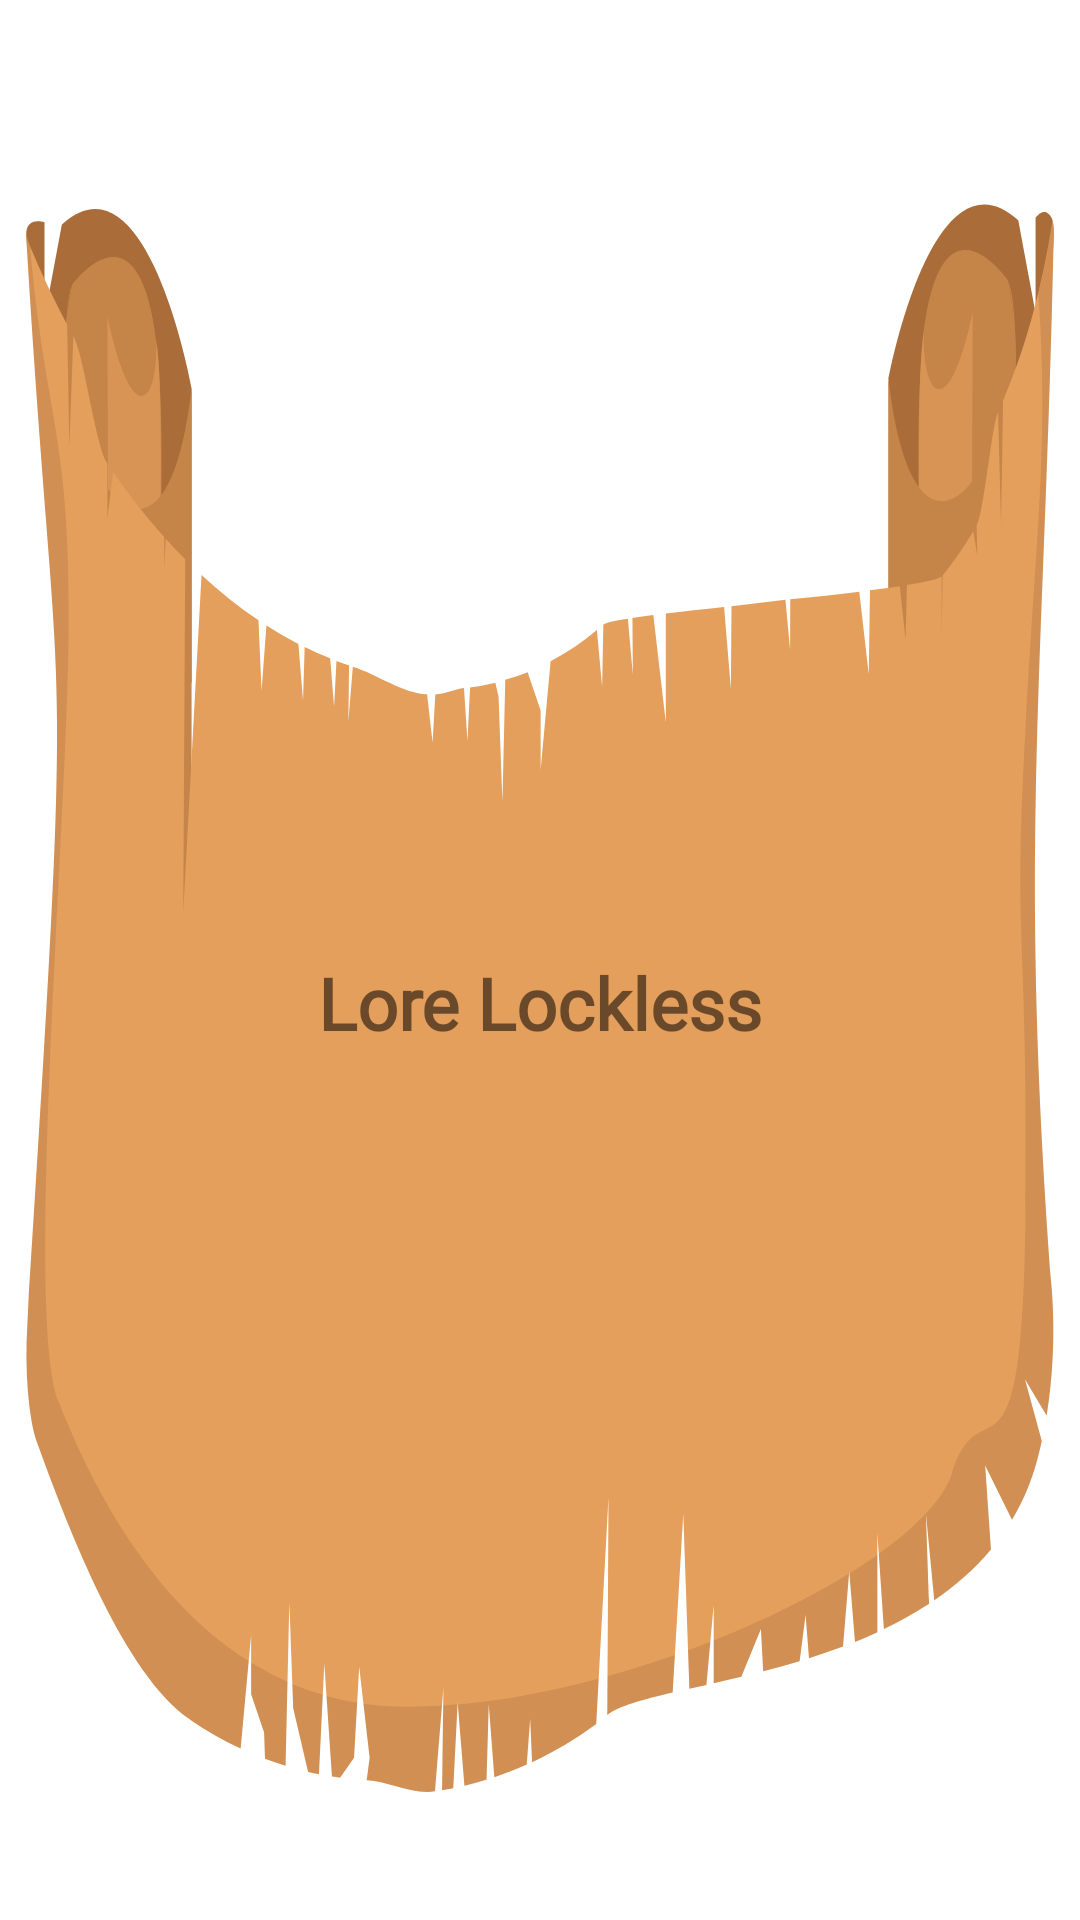

Layout XML and referenced resources for this Android screen:
<!-- AndroidManifest.xml: application theme Theme.TheBagOfHolding -->
<!-- res/layout/character_recycler_cell.xml -->
<?xml version="1.0" encoding="utf-8"?>
<androidx.constraintlayout.widget.ConstraintLayout xmlns:android="http://schemas.android.com/apk/res/android"
    xmlns:app="http://schemas.android.com/apk/res-auto"
    xmlns:tools="http://schemas.android.com/tools"
    android:id="@+id/character_creation_mother_constraintlayout"
    android:layout_width="match_parent"
    android:layout_height="150dp"
    android:layout_marginStart="30dp"
    android:layout_marginEnd="30dp"
    android:layout_marginTop="15dp"
    android:layout_marginBottom="15dp"
    android:background="@drawable/generic_scroll_wide"
    >

    <TextView
        android:id="@+id/character_name_cell_textview"
        android:layout_width="wrap_content"
        android:layout_height="wrap_content"
        android:layout_marginStart="5dp"
        android:layout_marginTop="28dp"
        android:layout_marginEnd="5dp"
        android:text="Lore Lockless"
        android:textStyle="bold"
        android:fontFamily="@font/cinzel_decorative"
        android:textColorHint="@color/white"
        android:textSize="24sp"
        app:layout_constraintBottom_toBottomOf="parent"
        app:layout_constraintEnd_toEndOf="parent"
        app:layout_constraintStart_toStartOf="parent"
        app:layout_constraintTop_toTopOf="parent" />
</androidx.constraintlayout.widget.ConstraintLayout>
<!-- resources referenced by this layout -->
<resources>
  <color name="white">#FFFFFFFF</color>
  <!-- drawable generic_scroll_wide: vector/xml drawable (drawable, 8094 chars, omitted) -->
  <style name="Theme.TheBagOfHolding" parent="Theme.MaterialComponents.DayNight.DarkActionBar">
          
          <item name="colorPrimary">#534F54</item>
          <item name="colorPrimaryVariant">@color/black</item>
          <item name="colorOnPrimary">@color/white</item>
          
          <item name="colorSecondary">#E49F5c</item>
          <item name="colorSecondaryVariant">@color/teal_700</item>
          <item name="colorOnSecondary">@color/black</item>
          
          <item name="android:statusBarColor" tools:targetApi="l">?attr/colorPrimaryVariant</item>
          
  
          <item name="android:popupMenuStyle">@style/PopupMenu</item>
  
      </style>
  <color name="black">#FF000000</color>
  <color name="teal_700">#FF018786</color>
  <style name="PopupMenu" parent="@android:style/Widget.PopupMenu">
          <item name="android:popupBackground">#AA6C38</item>
      </style>
</resources>
